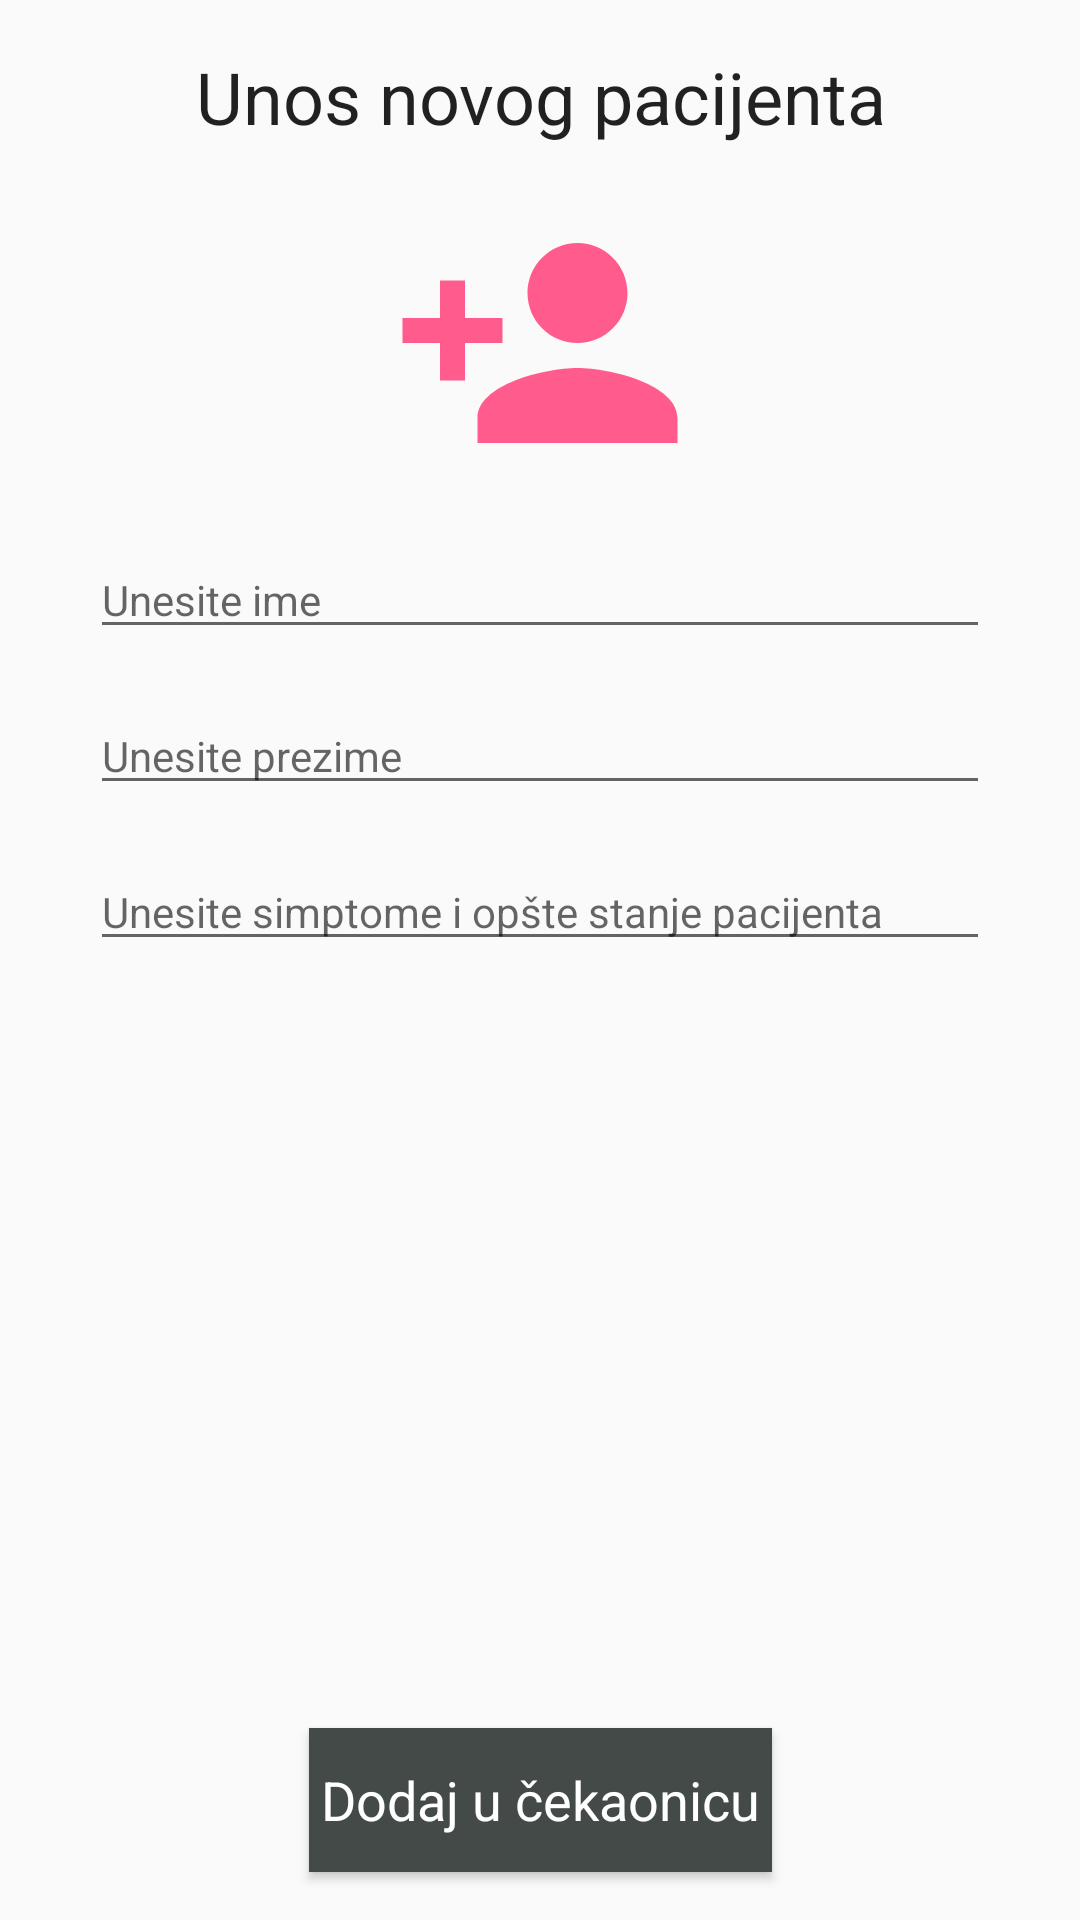

This screen was rendered from an Android layout file. Write that file and the resources it references.
<!-- AndroidManifest.xml: application theme AppTheme -->
<!-- res/layout/fragment_unos.xml -->
<?xml version="1.0" encoding="utf-8"?>
<androidx.constraintlayout.widget.ConstraintLayout
    xmlns:android="http://schemas.android.com/apk/res/android"
    xmlns:app="http://schemas.android.com/apk/res-auto"
    android:layout_width="match_parent"
    android:layout_height="match_parent">

    <TextView
        android:id="@+id/unos_tv_headline"
        app:layout_constraintTop_toTopOf="parent"
        app:layout_constraintStart_toStartOf="parent"
        app:layout_constraintEnd_toEndOf="parent"
        style="@style/TextHeadStyle"
        android:text="@string/unos_head_text"/>

    <ImageView
        android:id="@+id/zdravstveni_radnik_logo_img"
        app:layout_constraintTop_toBottomOf="@id/unos_tv_headline"
        app:layout_constraintStart_toStartOf="parent"
        app:layout_constraintEnd_toEndOf="parent"
        android:layout_width="wrap_content"
        android:layout_height="wrap_content"
        android:layout_marginTop="@dimen/margin_convention"
        android:contentDescription="@string/unos_head_text"
        android:src="@drawable/unos_icon"
        android:layout_marginBottom="@dimen/margin_large"
        android:scaleType="centerCrop"/>

    <EditText
        android:id="@+id/unos_et_ime"
        app:layout_constraintTop_toBottomOf="@id/zdravstveni_radnik_logo_img"
        app:layout_constraintStart_toStartOf="parent"
        app:layout_constraintEnd_toEndOf="parent"
        style="@style/EditTextStyle"
        android:autofillHints="@string/ime_unos"
        android:hint="@string/ime_unos" />

    <EditText
        android:id="@+id/unos_et_prezime"
        app:layout_constraintTop_toBottomOf="@id/unos_et_ime"
        app:layout_constraintStart_toStartOf="parent"
        app:layout_constraintEnd_toEndOf="parent"
        style="@style/EditTextStyle"
        android:hint="@string/prezime_unos"
        android:autofillHints="@string/prezime_unos" />

    <EditText
        android:id="@+id/unos_et_simptomi"
        app:layout_constraintTop_toBottomOf="@id/unos_et_prezime"
        app:layout_constraintStart_toStartOf="parent"
        app:layout_constraintEnd_toEndOf="parent"
        style="@style/EditTextStyle"
        android:hint="@string/simptomi_unos"
        android:autofillHints="@string/simptomi_unos" />


    <Button
        android:id="@+id/unos_btn_cekaonica"
        style="@style/ButtonStyle"
        android:background="@color/btnColor"
        android:text="@string/cekaonica_dodaj"
        android:textColor="@color/primaryTextColor"
        app:layout_constraintBottom_toBottomOf="parent"
        app:layout_constraintEnd_toEndOf="parent"
        android:padding="@dimen/padding"
        app:layout_constraintStart_toStartOf="parent" />


</androidx.constraintlayout.widget.ConstraintLayout>
<!-- resources referenced by this layout -->
<resources>
  <color name="btnColor">#434a47</color>
  <color name="primaryTextColor">#ffffff</color>
  <dimen name="margin_convention">16dp</dimen>
  <dimen name="margin_large">30dp</dimen>
  <dimen name="padding">4dp</dimen>
  <!-- drawable unos_icon (drawable) -->
  <vector android:height="100dp" android:viewportHeight="24.0"
      android:viewportWidth="24.0" android:width="100dp" xmlns:android="http://schemas.android.com/apk/res/android">
      <path android:fillColor="#ff5c8d" android:pathData="M15,12c2.21,0 4,-1.79 4,-4s-1.79,-4 -4,-4 -4,1.79 -4,4 1.79,4 4,4zM6,10L6,7L4,7v3L1,10v2h3v3h2v-3h3v-2L6,10zM15,14c-2.67,0 -8,1.34 -8,4v2h16v-2c0,-2.66 -5.33,-4 -8,-4z"/>
  </vector>
  <string name="cekaonica_dodaj">Dodaj u čekaonicu</string>
  <string name="ime_unos">Unesite ime</string>
  <string name="prezime_unos">Unesite prezime</string>
  <string name="simptomi_unos">Unesite simptome i opšte stanje pacijenta</string>
  <string name="unos_head_text">Unos novog pacijenta</string>
  <style name="ButtonStyle" parent="AppTheme">
          <item name="android:textAppearance">?android:attr/textAppearanceMedium</item>
          <item name="android:layout_marginBottom">@dimen/margin_convention</item>
          <item name="android:layout_width">wrap_content</item>
          <item name="android:layout_height">wrap_content</item>
          <item name="android:background">@color/btnColor</item>
          <item name="android:textColor">@color/primaryTextColor</item>
      </style>
  <style name="EditTextStyle" parent="AppTheme">
          <item name="android:textAppearance">?android:attr/textAppearanceSmall</item>
          <item name="android:layout_marginTop">@dimen/margin_convention</item>
          <item name="android:layout_width">match_parent</item>
          <item name="android:layout_height">wrap_content</item>
          <item name="android:layout_marginStart">@dimen/margin_large</item>
          <item name="android:layout_marginEnd">@dimen/margin_large</item>
          <item name="android:textAlignment">viewStart</item>
          <item name="android:inputType">textCapSentences</item>
          <item name="android:lines">1</item>
      </style>
  <style name="TextHeadStyle" parent="AppTheme">
          <item name="android:gravity">center_horizontal</item>
          <item name="android:textAppearance">@style/TextAppearance.AppCompat.Headline</item>
          <item name="android:layout_marginTop">@dimen/margin_convention</item>
          <item name="android:layout_width">match_parent</item>
          <item name="android:layout_height">wrap_content</item>
          <item name="android:layout_marginStart">@dimen/margin_large</item>
          <item name="android:layout_marginEnd">@dimen/margin_large</item>
      </style>
  <style name="AppTheme" parent="Theme.AppCompat.Light.NoActionBar">
          
          <item name="colorPrimary">@color/primaryColor</item>
          <item name="colorPrimaryDark">@color/primaryDarkColor</item>
          <item name="colorAccent">@color/secondaryColor</item>
      </style>
  <color name="primaryColor">#0d47a1</color>
  <color name="primaryDarkColor">#002171</color>
  <color name="secondaryColor">#d81b60</color>
</resources>
